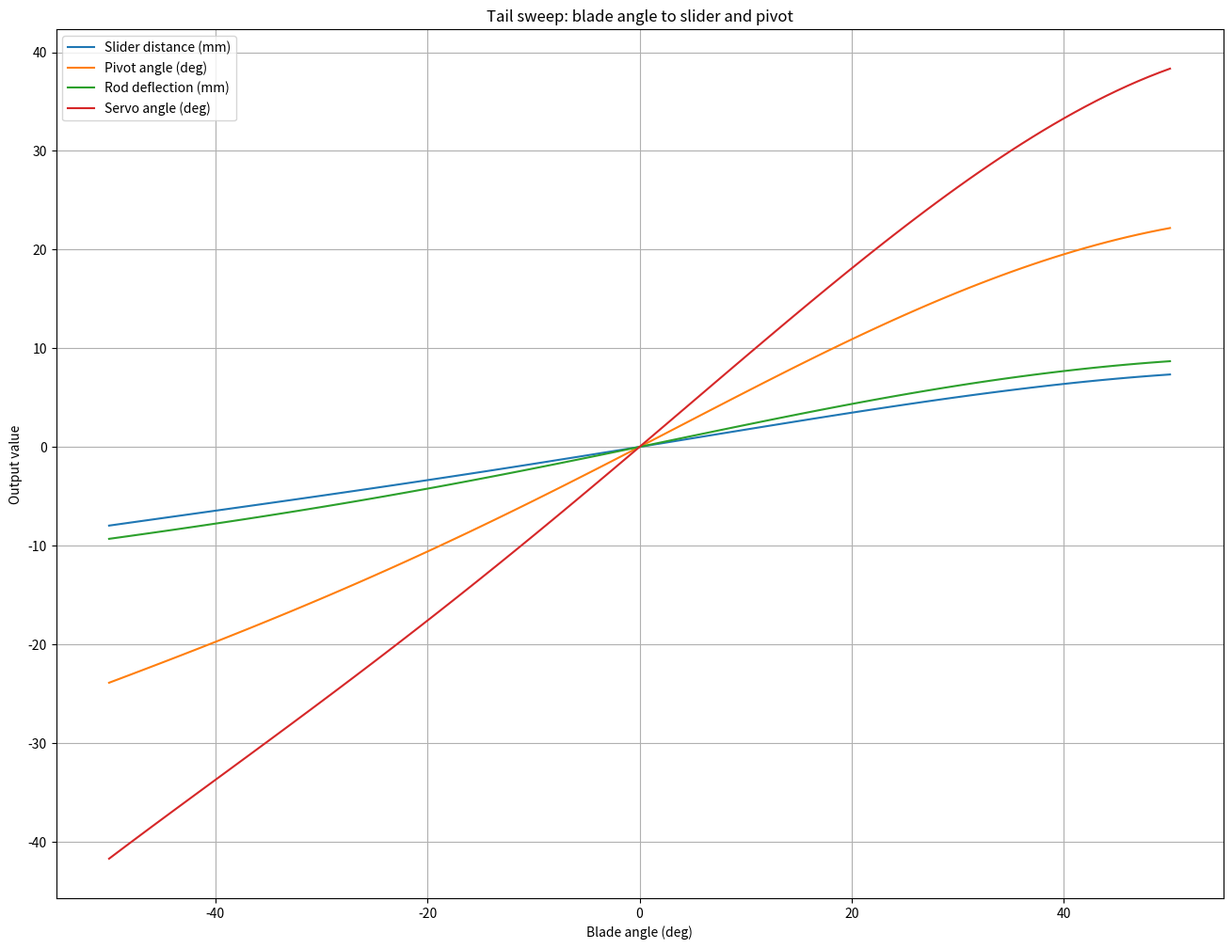
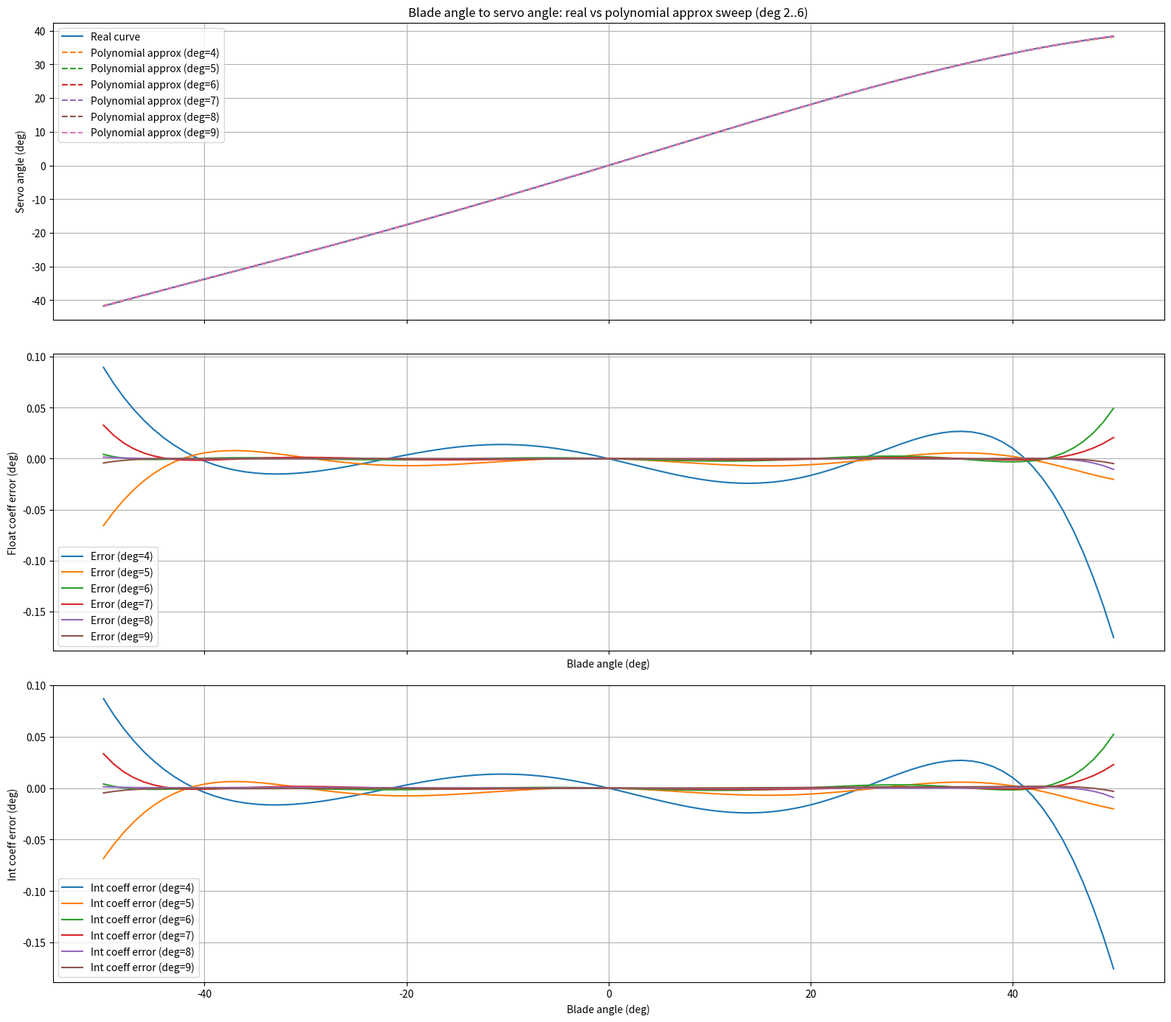

Python code for these plots, in order:
#!/usr/bin/env python3

import math
import matplotlib.pyplot as plt
import numpy as np


class heli():
    blade_grip_arm       = 10.0
    blade_grip_link      = 9.0
    slider_arm           = 9.0
    pivot_slider_arm     = 18.0
    pivot_slider_zero    = 0.0
    pivot_rod_arm        = 23.0
    pivot_angle          = 0.0      #math.radians(5.0)
    servo_arm            = 14.0


class config():
    # Plotting
    plot_min_deg         = -50.0
    plot_max_deg         = 50.0
    # Approximation
    approx_min_deg       = -45.0
    approx_max_deg       = 45.0


def rod_deflection_to_servo_angle( deflection: float ) -> float:
    theta = math.asin(deflection / heli.servo_arm)
    return theta

def pivot_angle_to_rod_deflection( angle: float ) -> float:
    Dx = math.sin(heli.pivot_angle) * heli.pivot_rod_arm
    gamma = angle + heli.pivot_angle
    Rx = math.sin(gamma) * heli.pivot_rod_arm
    return Rx - Dx

def slider_to_pivot_angle( slider: float ) -> float:
    sx = slider + heli.pivot_slider_zero
    gamma = math.atan2(sx, heli.pivot_slider_arm)
    return gamma

def blade_angle_to_slider( alpha: float ) -> float:
    # Zero position
    Ly = heli.blade_grip_arm - heli.slider_arm
    Lr = heli.blade_grip_link
    Lx = math.sqrt(Lr**2 - Ly**2)
    # Blade position
    ax = math.sin(alpha) * heli.blade_grip_arm
    ay = math.cos(alpha) * heli.blade_grip_arm
    ly = ay - heli.slider_arm
    lr = heli.blade_grip_link
    lx = math.sqrt(lr**2 - ly**2)
    d = ax + lx - Lx
    return d

def blade_angle_to_servo_angle( alpha: float ) -> float:
    slider = blade_angle_to_slider(alpha)
    pivot = slider_to_pivot_angle(slider)
    rod_deflection = pivot_angle_to_rod_deflection(pivot)
    servo_angle = rod_deflection_to_servo_angle(rod_deflection)
    return servo_angle


## Approximation stuff

def polynomial_approx_blade_to_servo( degree: int ):
    blade_angles_deg = np.arange(config.approx_min_deg, config.approx_max_deg + 1.0, 1.0)
    blade_angles_rad = np.radians(blade_angles_deg)
    servo_angles_rad = np.array([blade_angle_to_servo_angle(alpha) for alpha in blade_angles_rad])

    # Constrained fit: force constant term to zero by omitting x^0 from the basis.
    vandermonde = np.vander(blade_angles_rad, degree + 1)
    design_matrix = vandermonde[:, :-1]
    coeffs_no_const, _, _, _ = np.linalg.lstsq(design_matrix, servo_angles_rad, rcond=None)
    coeffs = np.append(coeffs_no_const, 0.0)
    return coeffs

def evaluate_polynomial(coeffs, blade_angle_rad: float) -> float:
    return float(np.polyval(coeffs, blade_angle_rad))

def quantize_coeffs(coeffs, scale: int = 16384):
    coeffs_int32 = np.round(np.array(coeffs) * scale).astype(np.int32)
    coeffs_quantized = coeffs_int32.astype(np.float64) / scale
    return coeffs_int32, coeffs_quantized

def print_poly_coeffs_int32(degree: int, scale: int = 16384):
    coeffs = polynomial_approx_blade_to_servo(degree)
    coeffs_int32, _ = quantize_coeffs(coeffs, scale=scale)
    coeffs_str = ", ".join([str(int(c)) for c in coeffs_int32])
    print(f"// degree={degree}, coefficients in radians, scale={scale}")
    print(f"static const int32_t blade_to_servo_poly_deg_{degree}[{len(coeffs_int32)}] = {{{coeffs_str}}};")


## Plotting stuff

def plot_sweep():
    angle_degrees = np.arange(config.plot_min_deg, config.plot_max_deg + 1.0, 1.0)
    slider_positions = []
    pivot_angles_deg = []
    rod_deflections = []
    servo_angles_deg = []

    for angle_deg in angle_degrees:
        alpha = math.radians(angle_deg)
        slider = blade_angle_to_slider(alpha)
        pivot = slider_to_pivot_angle(slider)
        rod_deflection = pivot_angle_to_rod_deflection(pivot)
        servo_angle = rod_deflection_to_servo_angle(rod_deflection)
        slider_positions.append(slider)
        pivot_angles_deg.append(math.degrees(pivot))
        rod_deflections.append(rod_deflection)
        servo_angles_deg.append(math.degrees(servo_angle))

    plt.figure(figsize=(16, 12), dpi=160)
    plt.plot(angle_degrees, slider_positions, label="Slider distance (mm)")
    plt.plot(angle_degrees, pivot_angles_deg, label="Pivot angle (deg)")
    plt.plot(angle_degrees, rod_deflections, label="Rod deflection (mm)")
    plt.plot(angle_degrees, servo_angles_deg, label="Servo angle (deg)")
    plt.xlabel("Blade angle (deg)")
    plt.ylabel("Output value")
    plt.title("Tail sweep: blade angle to slider and pivot")
    plt.legend()
    plt.grid(True)
    plt.show()

def plot_blade_to_servo_approx():
    blade_angles_deg = np.arange(config.plot_min_deg, config.plot_max_deg + 1.0, 1.0)
    blade_angles_rad = np.radians(blade_angles_deg)
    servo_real_rad = np.array([blade_angle_to_servo_angle(alpha) for alpha in blade_angles_rad])
    servo_real_deg = np.degrees(servo_real_rad)
    coeff_scale = 16384

    fig, (ax_curve, ax_error, ax_int_error) = plt.subplots(3, 1, figsize=(16, 14), dpi=200, sharex=True)
    ax_curve.plot(blade_angles_deg, servo_real_deg, label="Real curve")

    for degree in range(4, 10):
        coeffs = polynomial_approx_blade_to_servo(degree=degree)
        poly = np.poly1d(coeffs)
        servo_approx_rad = np.array([evaluate_polynomial(coeffs, angle_rad) for angle_rad in blade_angles_rad])
        servo_approx_deg = np.degrees(servo_approx_rad)
        servo_error_deg = servo_approx_deg - servo_real_deg
        _, coeffs_quantized = quantize_coeffs(coeffs, scale=coeff_scale)
        servo_approx_int_rad = np.array([evaluate_polynomial(coeffs_quantized, angle_rad) for angle_rad in blade_angles_rad])
        servo_approx_int_deg = np.degrees(servo_approx_int_rad)
        servo_error_int_deg = servo_approx_int_deg - servo_real_deg
        ax_curve.plot(blade_angles_deg, servo_approx_deg, "--", label=f"Polynomial approx (deg={degree})")
        ax_error.plot(blade_angles_deg, servo_error_deg, label=f"Error (deg={degree})")
        ax_int_error.plot(blade_angles_deg, servo_error_int_deg, label=f"Int coeff error (deg={degree})")

    ax_curve.set_ylabel("Servo angle (deg)")
    ax_curve.set_title("Blade angle to servo angle: real vs polynomial approx sweep (deg 2..6)")
    ax_curve.legend()
    ax_curve.grid(True)

    ax_error.set_xlabel("Blade angle (deg)")
    ax_error.set_ylabel("Float coeff error (deg)")
    ax_error.legend()
    ax_error.grid(True)

    ax_int_error.set_xlabel("Blade angle (deg)")
    ax_int_error.set_ylabel("Int coeff error (deg)")
    ax_int_error.legend()
    ax_int_error.grid(True)

    fig.tight_layout()
    plt.show()


def main():
    print_poly_coeffs_int32(6)
    plot_sweep()
    plot_blade_to_servo_approx()

if __name__ == "__main__":
    main()
